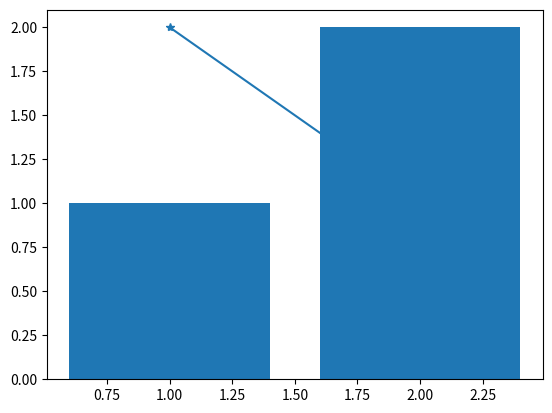

Python code for this plot:
"""
Comment écrire un notebook ?
============================

Déjà, on import les librairies python kivonbien®.

"""

import matplotlib.pyplot as plt


######################################################################
# Et ensuite, on trace ce que l’on veut. Par exemple on peut même écrire
# des maths :
# 
# .. math::
# 
# 
#    E = mc^2
# 
# 

plt.plot([1,2],[2,1], marker="*")


######################################################################
# Et on ajoute une cellule de code:
# 

plt.bar([1,2], [1,2])

plt.show()
